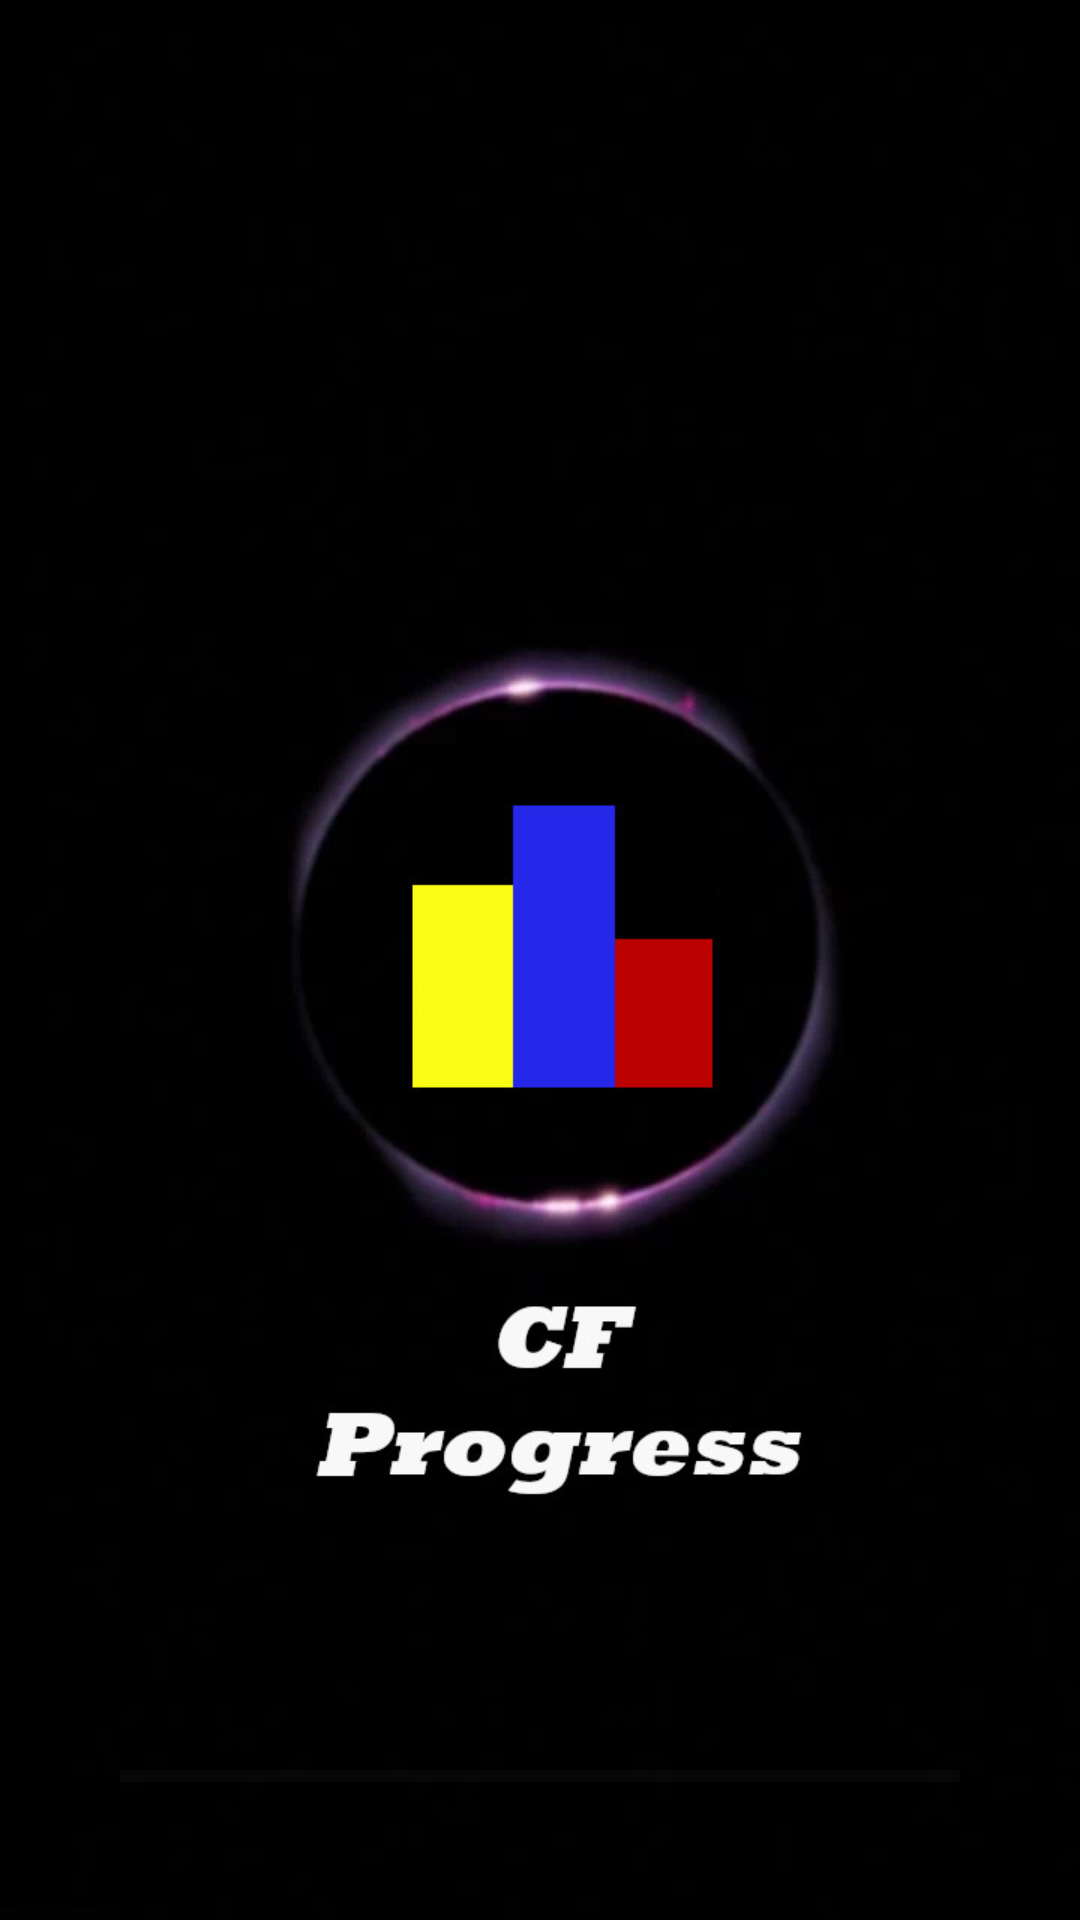

Produce the Android XML layout that renders to this screen, including the resource entries it uses.
<!-- AndroidManifest.xml: application theme AppTheme -->
<!-- res/layout/activity_splash_screen.xml -->
<?xml version="1.0" encoding="utf-8"?>
<LinearLayout xmlns:android="http://schemas.android.com/apk/res/android"
    xmlns:app="http://schemas.android.com/apk/res-auto"
    xmlns:tools="http://schemas.android.com/tools"
    android:layout_width="match_parent"
    android:layout_height="match_parent"
    android:background="@drawable/background"
    tools:context=".SplashScreen">

    <ProgressBar
        android:id="@+id/progressBarId"
        style="@style/Widget.AppCompat.ProgressBar.Horizontal"
        android:layout_width="match_parent"
        android:layout_height="wrap_content"
        android:layout_gravity="bottom|center"
        android:layout_margin="40dp"
        android:progressBackgroundTint="#1B1B1B"
        android:progressTint="#2FA826" />

</LinearLayout>
<!-- resources referenced by this layout -->
<resources>
  <!-- drawable background: jpg bitmap (drawable, 31220 bytes) -->
  <style name="AppTheme" parent="Theme.AppCompat.Light.NoActionBar">
          
          <item name="colorPrimary">@color/colorPrimary</item>
          <item name="colorPrimaryDark">@color/colorPrimaryDark</item>
          <item name="colorAccent">@color/colorAccent</item>
      </style>
  <color name="colorPrimary">#6709ED</color>
  <color name="colorPrimaryDark">#3700B3</color>
  <color name="colorAccent">#03DAC5</color>
</resources>
